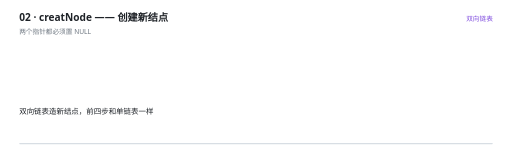
t = 0.00 s
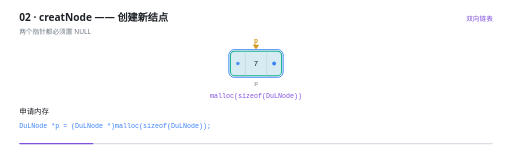
t = 1.32 s
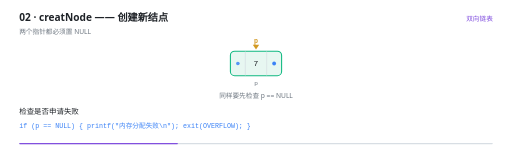
t = 2.82 s
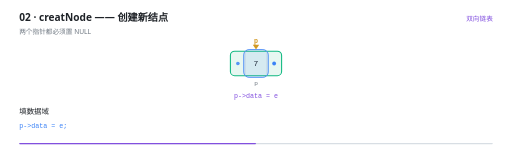
t = 4.20 s
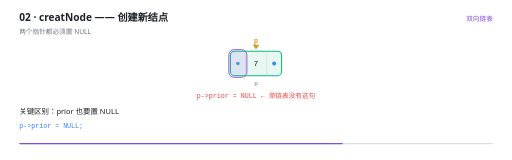
t = 5.74 s
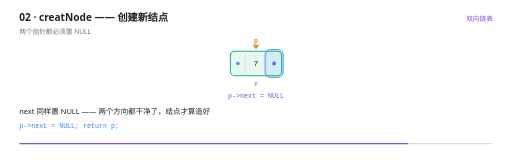
t = 6.90 s

The animated SVG that drew these frames (rendered in a browser with its animation timeline set to each time). Animation: 18 SMIL elements (animate=18); one cycle of 8.40 s, repeats indefinitely.

<svg xmlns="http://www.w3.org/2000/svg" viewBox="0 0 960 300" width="960" height="300" role="img" aria-label="creatNode —— 创建新结点"><rect width="960" height="300" fill="#FFFFFF"/><g>
    <rect x="36" y="268" width="888" height="2.5" rx="1.25" fill="#D8DEE4"/>
    <rect x="36" y="268" width="0" height="2.5" rx="1.25" fill="#8250DF">
      <animate attributeName="width" values="0;888" dur="8.4s" repeatCount="indefinite" calcMode="linear"/>
    </rect>
  </g><text x="36" y="40" font-family="'Segoe UI','Microsoft YaHei UI','PingFang SC',system-ui,sans-serif" font-size="19" font-weight="600" fill="#1F2328">02 · creatNode —— 创建新结点</text><text x="36" y="63" font-family="'Segoe UI','Microsoft YaHei UI','PingFang SC',system-ui,sans-serif" font-size="12.5" fill="#6E7781">两个指针都必须置 NULL</text><text x="924" y="40" text-anchor="end" font-family="'Segoe UI','Microsoft YaHei UI','PingFang SC',system-ui,sans-serif" font-size="12.5" fill="#8250DF">双向链表</text><g opacity="0"><animate attributeName="opacity" values="0;0;1;1;0" keyTimes="0.0000;0.1024;0.1190;0.9833;1.0000" dur="8.4s" repeatCount="indefinite" calcMode="linear"/><rect x="432" y="96" width="96" height="46" rx="8" fill="#E7F7F1" stroke="#10B981" stroke-width="2"/><line x1="460" y1="96" x2="460" y2="142" stroke="#D0D7DE" stroke-width="1"/><line x1="500" y1="96" x2="500" y2="142" stroke="#D0D7DE" stroke-width="1"/><text x="480" y="124.5" text-anchor="middle" font-family="ui-monospace,'Cascadia Code','JetBrains Mono',Consolas,monospace" font-size="15" fill="#1F2328">7</text><circle cx="446" cy="119" r="3.4" fill="#3B82F6" opacity="0.85"/><circle cx="514" cy="119" r="3.6" fill="#3B82F6"/><text x="480" y="159" text-anchor="middle" font-family="ui-monospace,'Cascadia Code','JetBrains Mono',Consolas,monospace" font-size="11.5" fill="#6E7781">p</text></g><g opacity="0"><animate attributeName="opacity" values="0;0;1;1;0;0" keyTimes="0.0000;0.1048;0.1190;0.2714;0.2857;1.0000" dur="8.4s" repeatCount="indefinite" calcMode="linear"/><rect x="429" y="93" width="102" height="52" rx="10" fill="#3B82F6" fill-opacity="0.10" stroke="#3B82F6" stroke-width="1.6"/></g><g opacity="0"><animate attributeName="opacity" values="0;0;1;1;0;0" keyTimes="0.0000;0.4381;0.4524;0.5690;0.5833;1.0000" dur="8.4s" repeatCount="indefinite" calcMode="linear"/><rect x="457" y="93" width="46" height="52" rx="10" fill="#3B82F6" fill-opacity="0.10" stroke="#3B82F6" stroke-width="1.6"/></g><g opacity="0"><animate attributeName="opacity" values="0;0;1;1;0;0" keyTimes="0.0000;0.5690;0.5833;0.7238;0.7381;1.0000" dur="8.4s" repeatCount="indefinite" calcMode="linear"/><rect x="429" y="93" width="34" height="52" rx="10" fill="#8250DF" fill-opacity="0.10" stroke="#8250DF" stroke-width="1.6"/></g><g opacity="0"><animate attributeName="opacity" values="0;0;1;1;0;0" keyTimes="0.0000;0.7238;0.7381;0.8786;0.8929;1.0000" dur="8.4s" repeatCount="indefinite" calcMode="linear"/><rect x="497" y="93" width="34" height="52" rx="10" fill="#3B82F6" fill-opacity="0.10" stroke="#3B82F6" stroke-width="1.6"/></g><g opacity="0"><animate attributeName="opacity" values="0;0;1;1;0" keyTimes="0.0000;0.1262;0.1429;0.9833;1.0000" dur="8.4s" repeatCount="indefinite" calcMode="linear"/><path d="M 480 93 l -6 -9 l 12 0 Z" fill="#D29922"/><text x="480" y="81" text-anchor="middle" font-family="ui-monospace,'Cascadia Code','JetBrains Mono',Consolas,monospace" font-size="12.5" font-weight="600" fill="#D29922">p</text></g><g opacity="0"><animate attributeName="opacity" values="0;0;1;1;0;0" keyTimes="0.0000;0.1024;0.1190;0.2690;0.2857;1.0000" dur="8.4s" repeatCount="indefinite" calcMode="linear"/><text x="480" y="184" text-anchor="middle" font-family="ui-monospace,'Cascadia Code','JetBrains Mono',Consolas,monospace" font-size="12.5" font-weight="400" fill="#8250DF">malloc(sizeof(DuLNode))</text></g><g opacity="0"><animate attributeName="opacity" values="0;0;1;1;0;0" keyTimes="0.0000;0.2690;0.2857;0.4357;0.4524;1.0000" dur="8.4s" repeatCount="indefinite" calcMode="linear"/><text x="480" y="184" text-anchor="middle" font-family="'Segoe UI','Microsoft YaHei UI','PingFang SC',system-ui,sans-serif" font-size="12.5" font-weight="400" fill="#6E7781">同样要先检查 p == NULL</text></g><g opacity="0"><animate attributeName="opacity" values="0;0;1;1;0;0" keyTimes="0.0000;0.4357;0.4524;0.5667;0.5833;1.0000" dur="8.4s" repeatCount="indefinite" calcMode="linear"/><text x="480" y="184" text-anchor="middle" font-family="ui-monospace,'Cascadia Code','JetBrains Mono',Consolas,monospace" font-size="12.5" font-weight="400" fill="#8250DF">p-&gt;data = e</text></g><g opacity="0"><animate attributeName="opacity" values="0;0;1;1;0;0" keyTimes="0.0000;0.5667;0.5833;0.7214;0.7381;1.0000" dur="8.4s" repeatCount="indefinite" calcMode="linear"/><text x="480" y="184" text-anchor="middle" font-family="ui-monospace,'Cascadia Code','JetBrains Mono',Consolas,monospace" font-size="12.5" font-weight="400" fill="#EF4444">p-&gt;prior = NULL   ← 单链表没有这句</text></g><g opacity="0"><animate attributeName="opacity" values="0;0;1;1;0;0" keyTimes="0.0000;0.7214;0.7381;0.8762;0.8929;1.0000" dur="8.4s" repeatCount="indefinite" calcMode="linear"/><text x="480" y="184" text-anchor="middle" font-family="ui-monospace,'Cascadia Code','JetBrains Mono',Consolas,monospace" font-size="12.5" font-weight="400" fill="#8250DF">p-&gt;next = NULL</text></g><g opacity="0"><animate attributeName="opacity" values="1;1;0;0" keyTimes="0.0000;0.0976;0.1190;1.0000" dur="8.4s" repeatCount="indefinite" calcMode="linear"/><text x="36" y="214" font-family="'Segoe UI','Microsoft YaHei UI','PingFang SC',system-ui,sans-serif" font-size="14" fill="#1F2328">双向链表造新结点，前四步和单链表一样</text></g><g opacity="0"><animate attributeName="opacity" values="0;0;1;1;0;0" keyTimes="0.0000;0.0976;0.1190;0.2643;0.2857;1.0000" dur="8.4s" repeatCount="indefinite" calcMode="linear"/><text x="36" y="214" font-family="'Segoe UI','Microsoft YaHei UI','PingFang SC',system-ui,sans-serif" font-size="14" fill="#1F2328">申请内存</text><text x="36" y="240" font-family="ui-monospace,'Cascadia Code','JetBrains Mono',Consolas,monospace" font-size="12.5" fill="#3B82F6">DuLNode *p = (DuLNode *)malloc(sizeof(DuLNode));</text></g><g opacity="0"><animate attributeName="opacity" values="0;0;1;1;0;0" keyTimes="0.0000;0.2643;0.2857;0.4310;0.4524;1.0000" dur="8.4s" repeatCount="indefinite" calcMode="linear"/><text x="36" y="214" font-family="'Segoe UI','Microsoft YaHei UI','PingFang SC',system-ui,sans-serif" font-size="14" fill="#1F2328">检查是否申请失败</text><text x="36" y="240" font-family="ui-monospace,'Cascadia Code','JetBrains Mono',Consolas,monospace" font-size="12.5" fill="#3B82F6">if (p == NULL) { printf(&quot;内存分配失败\n&quot;); exit(OVERFLOW); }</text></g><g opacity="0"><animate attributeName="opacity" values="0;0;1;1;0;0" keyTimes="0.0000;0.4310;0.4524;0.5619;0.5833;1.0000" dur="8.4s" repeatCount="indefinite" calcMode="linear"/><text x="36" y="214" font-family="'Segoe UI','Microsoft YaHei UI','PingFang SC',system-ui,sans-serif" font-size="14" fill="#1F2328">填数据域</text><text x="36" y="240" font-family="ui-monospace,'Cascadia Code','JetBrains Mono',Consolas,monospace" font-size="12.5" fill="#3B82F6">p-&gt;data = e;</text></g><g opacity="0"><animate attributeName="opacity" values="0;0;1;1;0;0" keyTimes="0.0000;0.5619;0.5833;0.7167;0.7381;1.0000" dur="8.4s" repeatCount="indefinite" calcMode="linear"/><text x="36" y="214" font-family="'Segoe UI','Microsoft YaHei UI','PingFang SC',system-ui,sans-serif" font-size="14" fill="#1F2328">关键区别：prior 也要置 NULL</text><text x="36" y="240" font-family="ui-monospace,'Cascadia Code','JetBrains Mono',Consolas,monospace" font-size="12.5" fill="#3B82F6">p-&gt;prior = NULL;</text></g><g opacity="0"><animate attributeName="opacity" values="0;0;1;1;0" keyTimes="0.0000;0.7167;0.7381;0.9786;1.0000" dur="8.4s" repeatCount="indefinite" calcMode="linear"/><text x="36" y="214" font-family="'Segoe UI','Microsoft YaHei UI','PingFang SC',system-ui,sans-serif" font-size="14" fill="#1F2328">next 同样置 NULL —— 两个方向都干净了，结点才算造好</text><text x="36" y="240" font-family="ui-monospace,'Cascadia Code','JetBrains Mono',Consolas,monospace" font-size="12.5" fill="#3B82F6">p-&gt;next = NULL;   return p;</text></g></svg>
